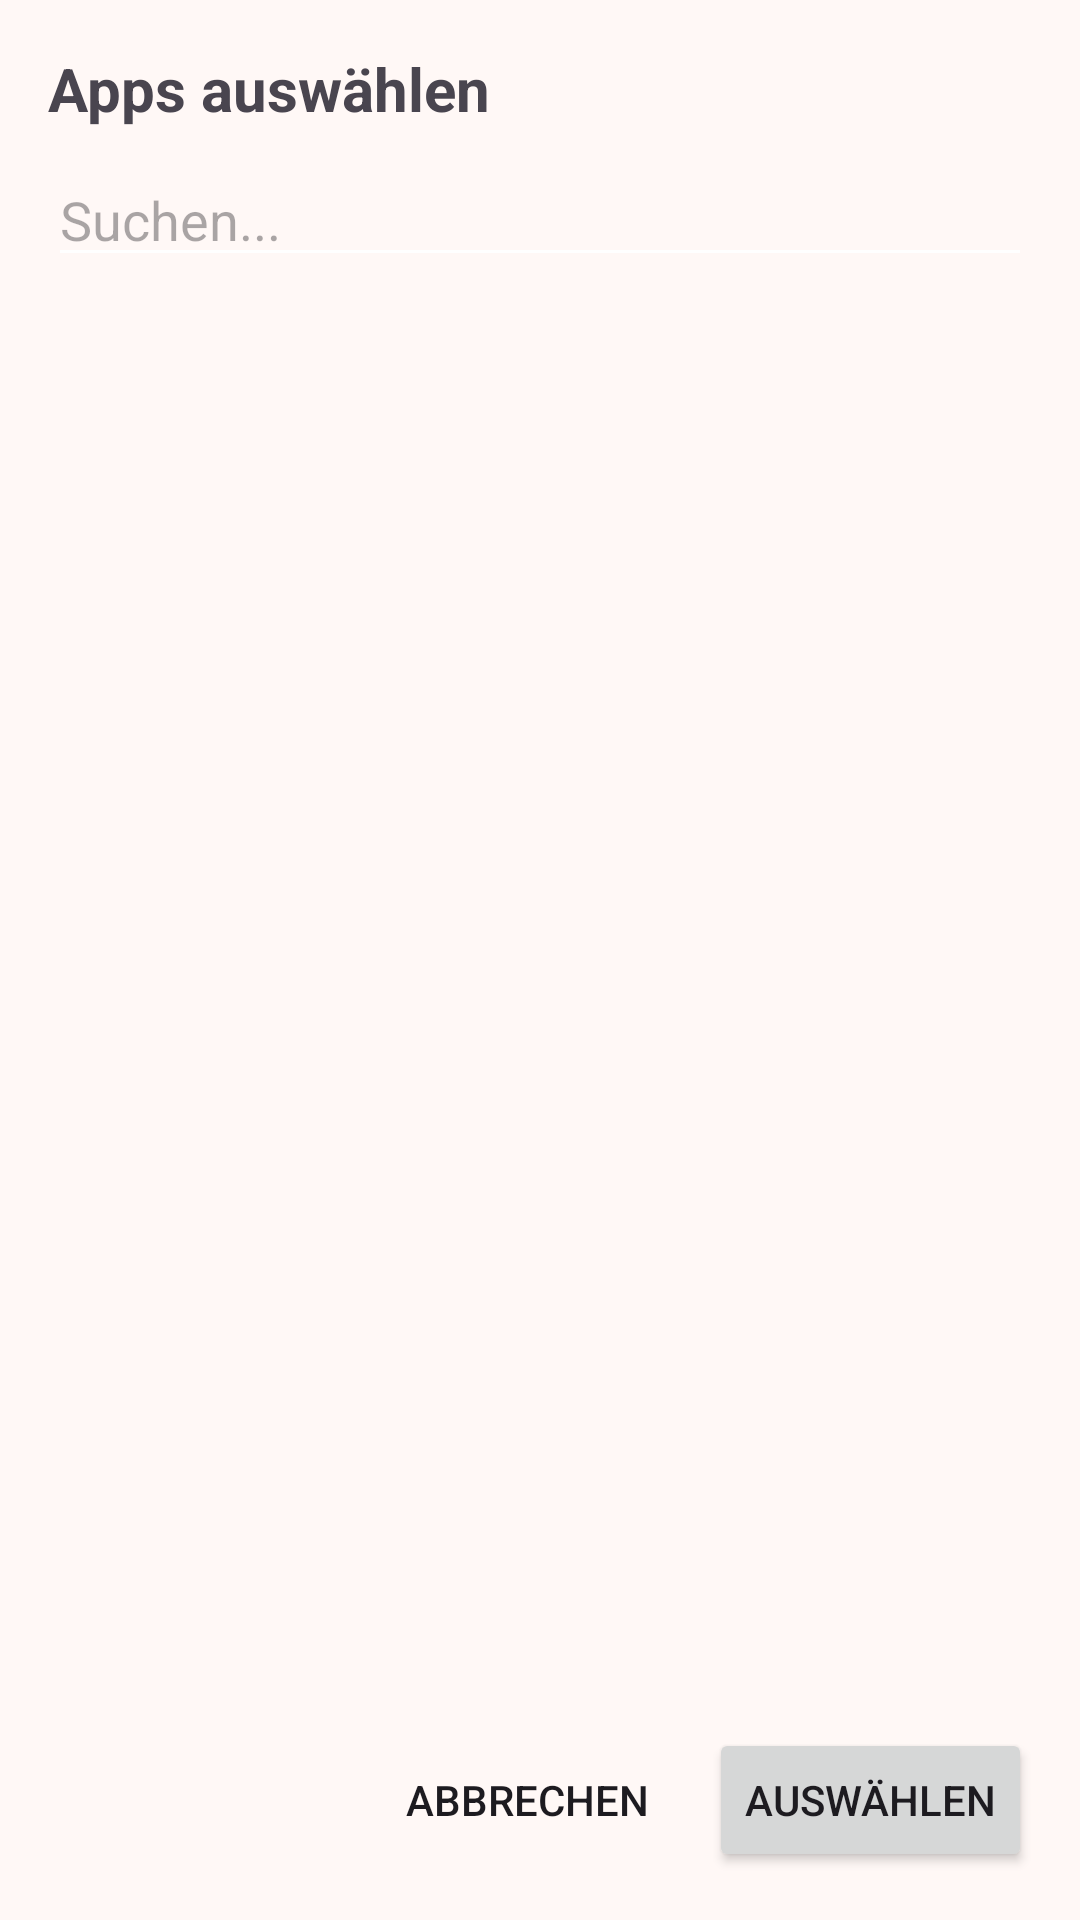

Here is an Android app screen rendered from its layout file. Give the layout XML and the strings, colors and styles it references.
<!-- AndroidManifest.xml: application theme Theme.VollaHub -->
<!-- res/layout/dialog_app_selection.xml -->
<?xml version="1.0" encoding="utf-8"?>
<LinearLayout xmlns:android="http://schemas.android.com/apk/res/android"
    android:layout_width="match_parent"
    android:layout_height="match_parent"
    android:orientation="vertical"
    android:padding="16dp">

    <TextView
        android:layout_width="match_parent"
        android:layout_height="wrap_content"
        android:text="@string/dialog_select_apps_title"
        android:textSize="20sp"
        android:textStyle="bold"
        android:layout_marginBottom="8dp"/>

    <EditText
        android:id="@+id/etSearch"
        android:layout_width="match_parent"
        android:layout_height="wrap_content"
        android:hint="@string/search_hint_dots"
        android:imeOptions="actionSearch"
        android:inputType="text"
        android:layout_marginBottom="8dp"/>

    <androidx.recyclerview.widget.RecyclerView
        android:id="@+id/rvApps"
        android:layout_width="match_parent"
        android:layout_height="0dp"
        android:layout_weight="1" />

    <LinearLayout
        android:layout_width="match_parent"
        android:layout_height="wrap_content"
        android:orientation="horizontal"
        android:gravity="end"
        android:layout_marginTop="16dp">

        <Button
            android:id="@+id/btnCancel"
            style="?android:attr/borderlessButtonStyle"
            android:layout_width="wrap_content"
            android:layout_height="wrap_content"
            android:text="@string/cancel" />

        <Button
            android:id="@+id/btnSelect"
            android:layout_width="wrap_content"
            android:layout_height="wrap_content"
            android:text="@string/select"
            android:layout_marginStart="8dp"/>
    </LinearLayout>
</LinearLayout>
<!-- resources referenced by this layout -->
<resources>
  <string name="cancel">Abbrechen</string>
  <string name="dialog_select_apps_title">Apps auswählen</string>
  <string name="search_hint_dots">Suchen...</string>
  <string name="select">Auswählen</string>
  <style name="Theme.VollaHub" parent="Theme.Material3.DayNight.NoActionBar">
          
          <item name="colorPrimary">#730D0D</item>
          <item name="colorOnPrimary">#FFFFFF</item>
          <item name="colorPrimaryContainer">#FFDAD6</item>
          <item name="colorOnPrimaryContainer">#410002</item>
          <item name="colorSecondary">#775652</item>
          <item name="colorOnSecondary">#FFFFFF</item>
          <item name="colorSurface">#FFF8F6</item>
          <item name="colorOnSurface">#231918</item>
          <item name="colorOutline">#857371</item>
  
          <item name="android:statusBarColor">@color/volla_red</item>
          <item name="android:windowLightStatusBar">false</item>
          <item name="android:windowDrawsSystemBarBackgrounds">true</item>
          <item name="android:windowBackground">?attr/colorSurface</item>
  
          
          <item name="colorControlNormal">#FFFFFF</item>
          <item name="actionBarTheme">@style/ThemeOverlay.AppCompat.Dark.ActionBar</item>
          <item name="actionBarPopupTheme">@style/ThemeOverlay.AppCompat.Light</item>
      </style>
  <color name="volla_red">#730D0D</color>
</resources>
